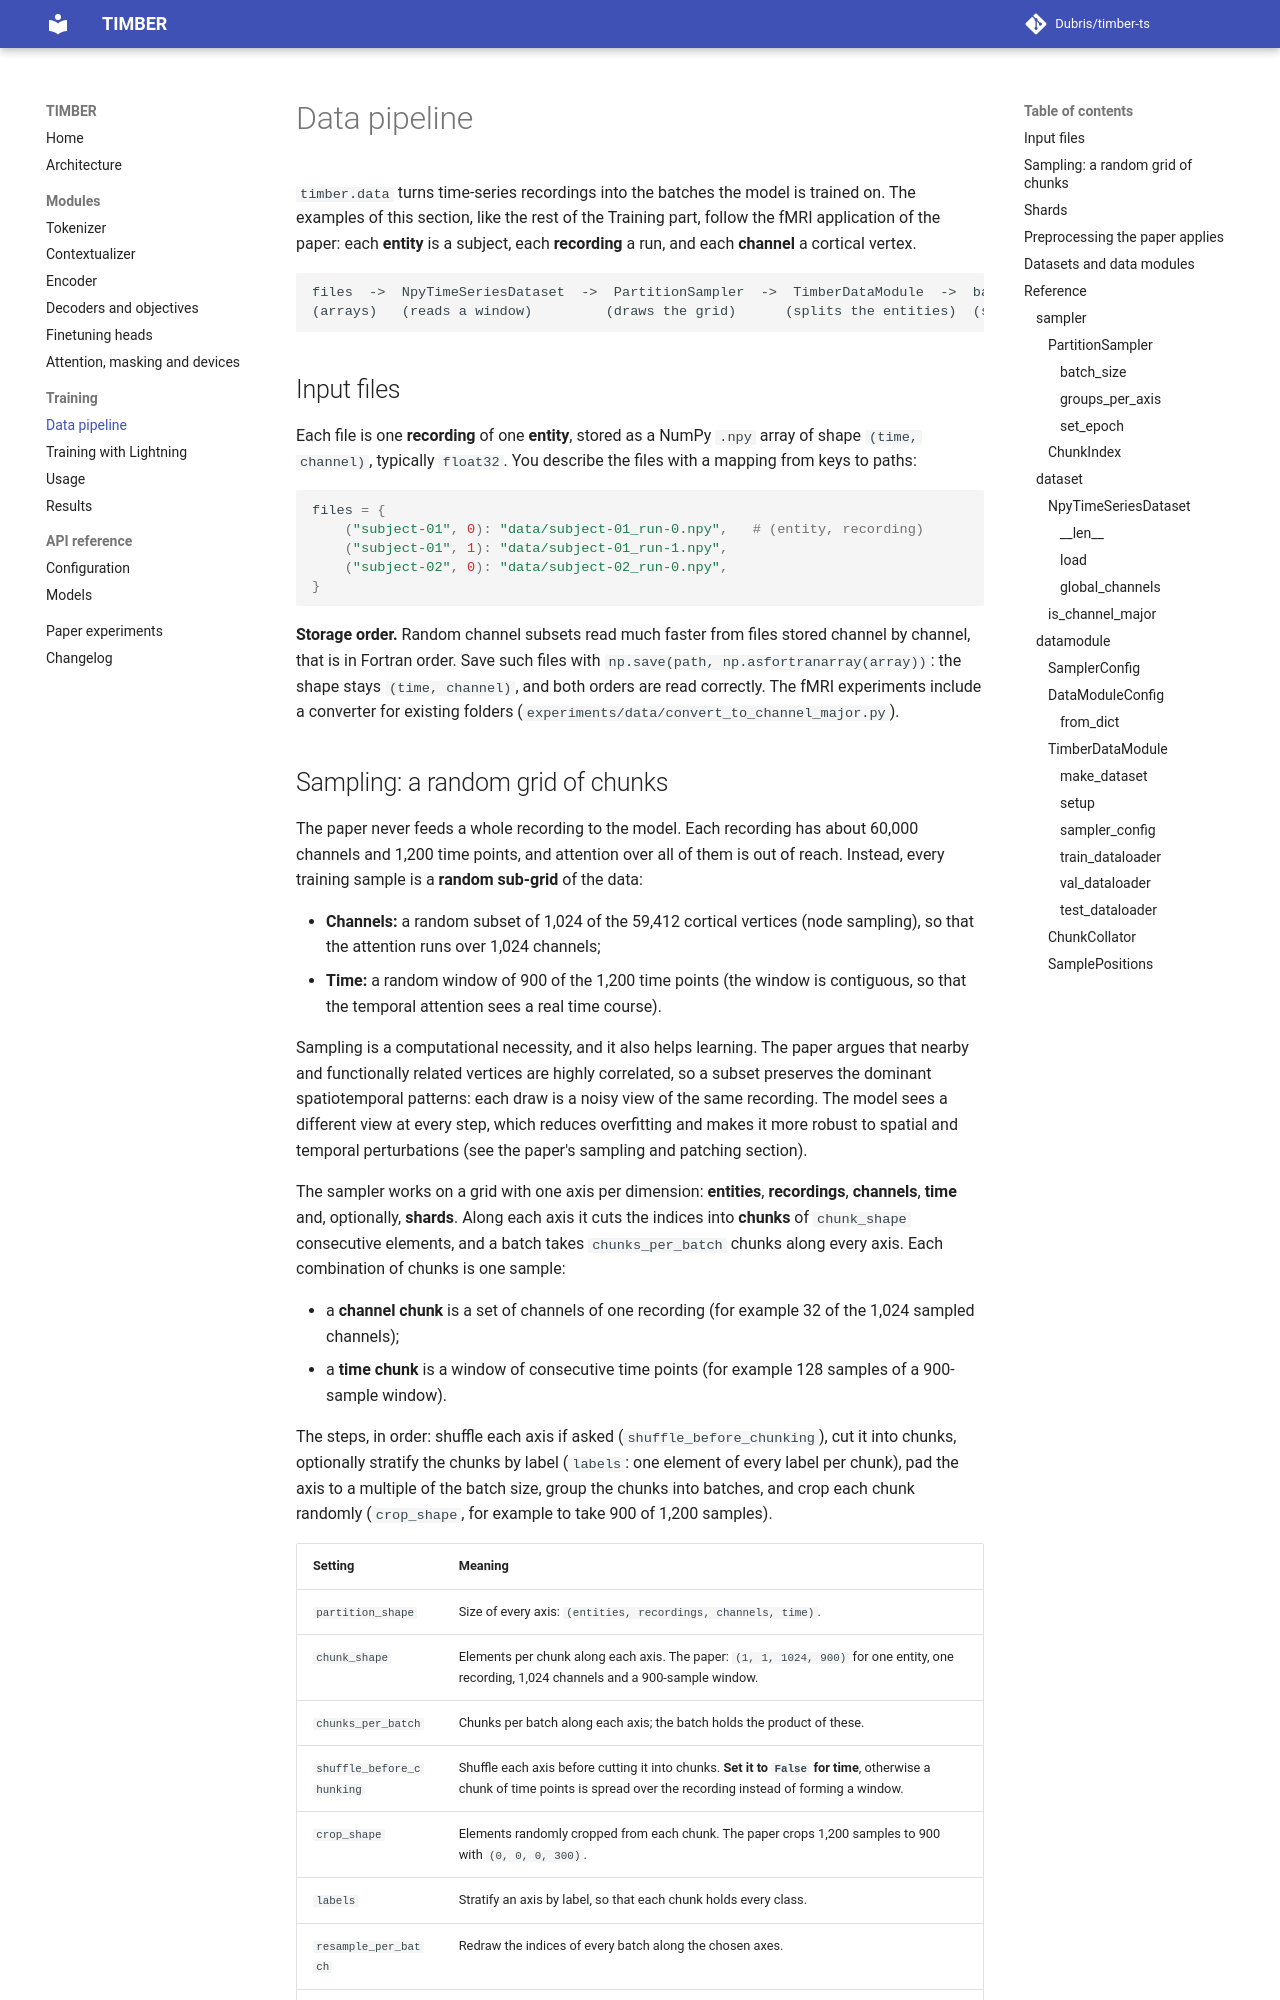

repository: Dubris/timber-ts · page: training/data/index.html · generator: mkdocs

# Data pipeline

`timber.data` turns time-series recordings into the batches the model is trained on. The examples of this section,
like the rest of the Training part, follow the fMRI application of the paper: each **entity** is a subject, each
**recording** a run, and each **channel** a cortical vertex.

```text
files  ->  NpyTimeSeriesDataset  ->  PartitionSampler  ->  TimberDataModule  ->  batches
(arrays)   (reads a window)         (draws the grid)      (splits the entities)  (signal, positions, labels)
```

## Input files

Each file is one **recording** of one **entity**, stored as a NumPy `.npy` array of shape `(time, channel)`, typically
`float32`. You describe the files with a mapping from keys to paths:

```python
files = {
    ("subject-01", 0): "data/subject-01_run-0.npy",   # (entity, recording)
    ("subject-01", 1): "data/subject-01_run-1.npy",
    ("subject-02", 0): "data/subject-02_run-0.npy",
}
```

**Storage order.** Random channel subsets read much faster from files stored channel by channel, that is in Fortran
order. Save such files with `np.save(path, np.asfortranarray(array))`: the shape stays `(time, channel)`, and both
orders are read correctly. The fMRI experiments include a converter for existing folders
(`experiments/data/convert_to_channel_major.py`).
